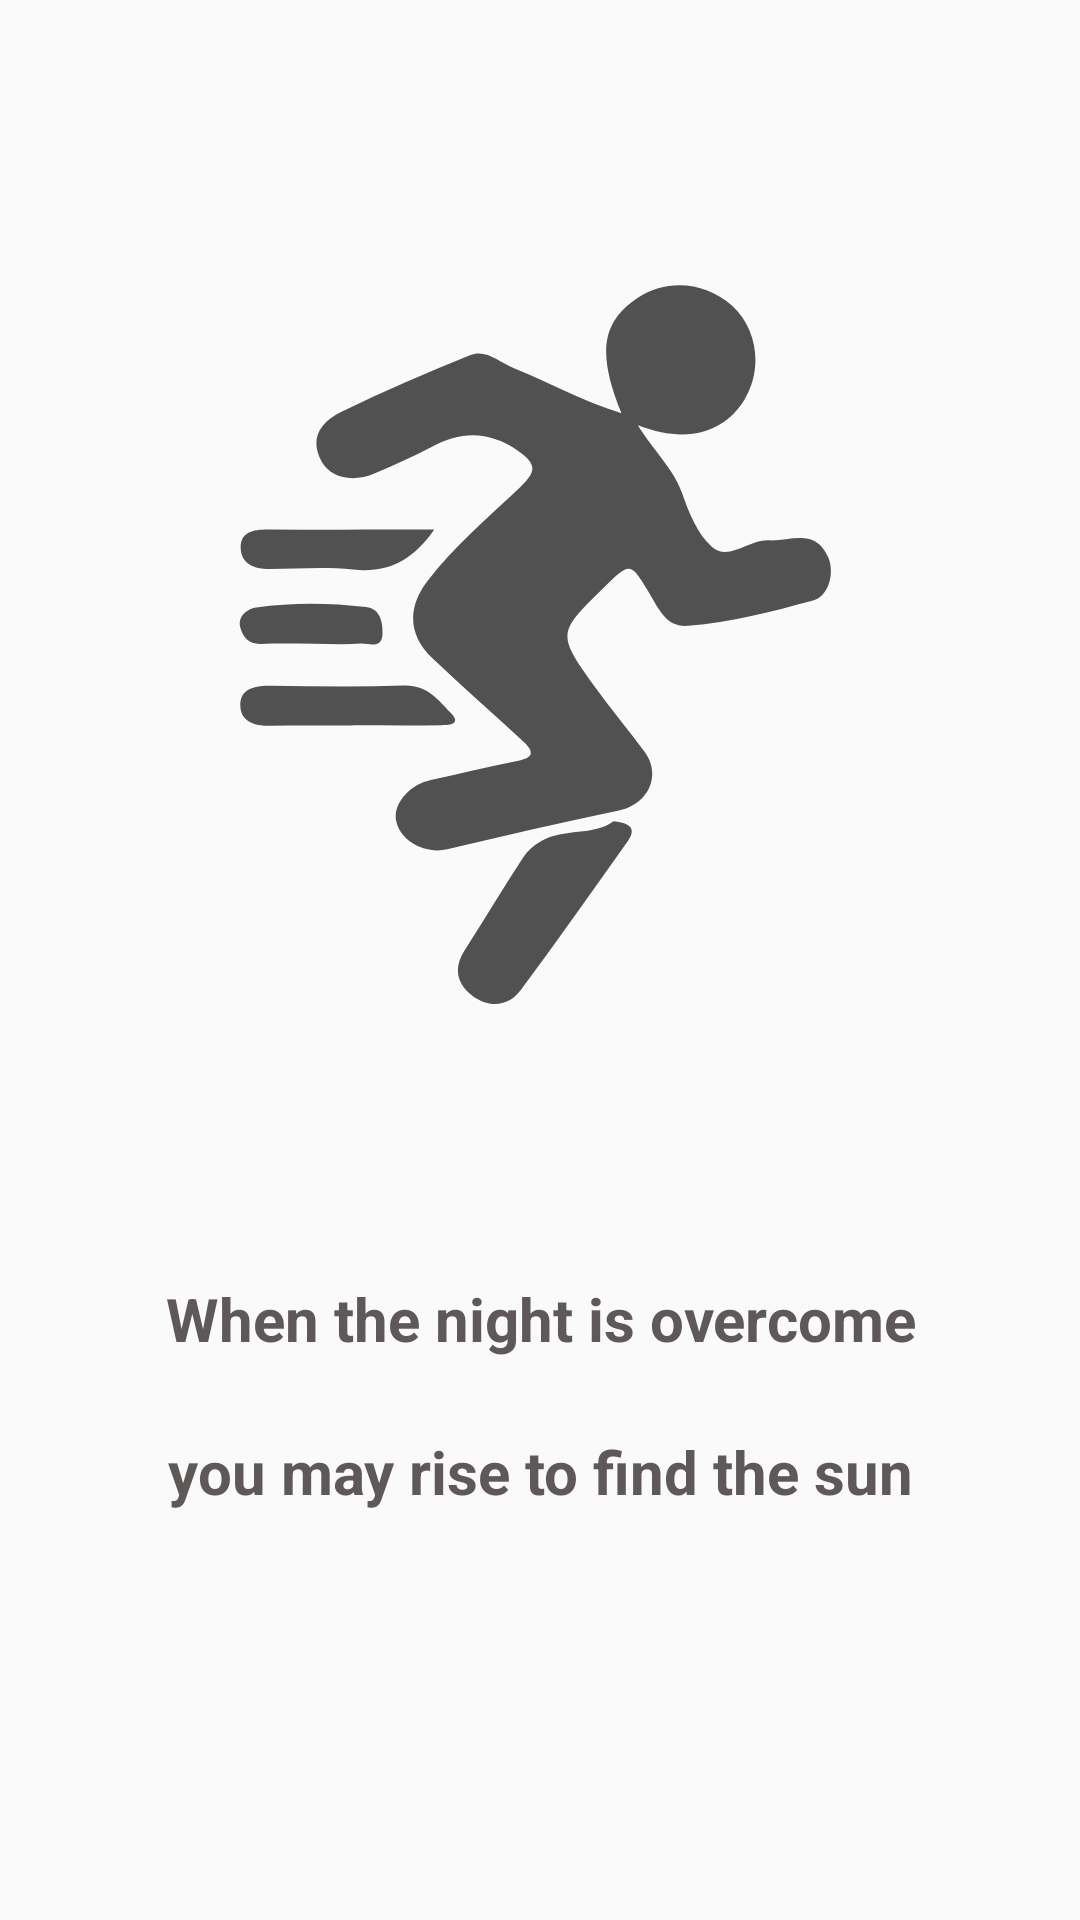

Reconstruct the res/layout file that produces this screen, plus the resources it refers to.
<!-- AndroidManifest.xml: application theme AppTheme -->
<!-- res/layout/activity_launch.xml -->
<?xml version="1.0" encoding="utf-8"?>
<android.support.constraint.ConstraintLayout
    xmlns:android="http://schemas.android.com/apk/res/android"
    xmlns:app="http://schemas.android.com/apk/res-auto"
    xmlns:tools="http://schemas.android.com/tools"
    android:layout_width="match_parent"
    android:layout_height="match_parent">

    <ImageView
        android:id="@+id/imageView4"
        android:layout_width="243dp"
        android:layout_height="346dp"
        android:layout_marginEnd="8dp"
        android:layout_marginLeft="8dp"
        android:layout_marginRight="8dp"
        android:layout_marginStart="8dp"
        android:layout_marginTop="40dp"
        app:layout_constraintEnd_toEndOf="parent"
        app:layout_constraintStart_toStartOf="parent"
        app:layout_constraintTop_toTopOf="parent"
        app:srcCompat="@drawable/ic_fitness" />

    <TextView
        android:id="@+id/textView"
        android:layout_width="wrap_content"
        android:layout_height="wrap_content"
        android:layout_marginTop="40dp"
        android:text="When the night is overcome"
        android:textColor="#5f5858"
        android:textSize="20sp"
        android:textStyle="bold"
        app:layout_constraintEnd_toEndOf="@+id/imageView4"
        app:layout_constraintStart_toStartOf="@+id/imageView4"
        app:layout_constraintTop_toBottomOf="@+id/imageView4" />

    <TextView
        android:id="@+id/textView2"
        android:layout_width="wrap_content"
        android:layout_height="wrap_content"
        android:layout_marginTop="24dp"
        android:text="you may rise to find the sun"
        android:textColor="#5f5858"
        android:textSize="20sp"
        android:textStyle="bold"
        app:layout_constraintEnd_toEndOf="@+id/textView"
        app:layout_constraintStart_toStartOf="@+id/textView"
        app:layout_constraintTop_toBottomOf="@+id/textView" />
</android.support.constraint.ConstraintLayout>
<!-- resources referenced by this layout -->
<resources>
  <!-- drawable ic_fitness: vector/xml drawable (drawable, 3867 chars, omitted) -->
  <style name="AppTheme" parent="Theme.AppCompat.Light.NoActionBar">
          
          <item name="colorPrimary">@color/colorPrimary</item>
          <item name="colorPrimaryDark">@color/colorPrimaryDark</item>
          <item name="colorAccent">@color/colorAccent</item>
      </style>
  <color name="colorPrimary">#727378</color>
  <color name="colorPrimaryDark">#303F9F</color>
  <color name="colorAccent">#88e3f0</color>
</resources>
